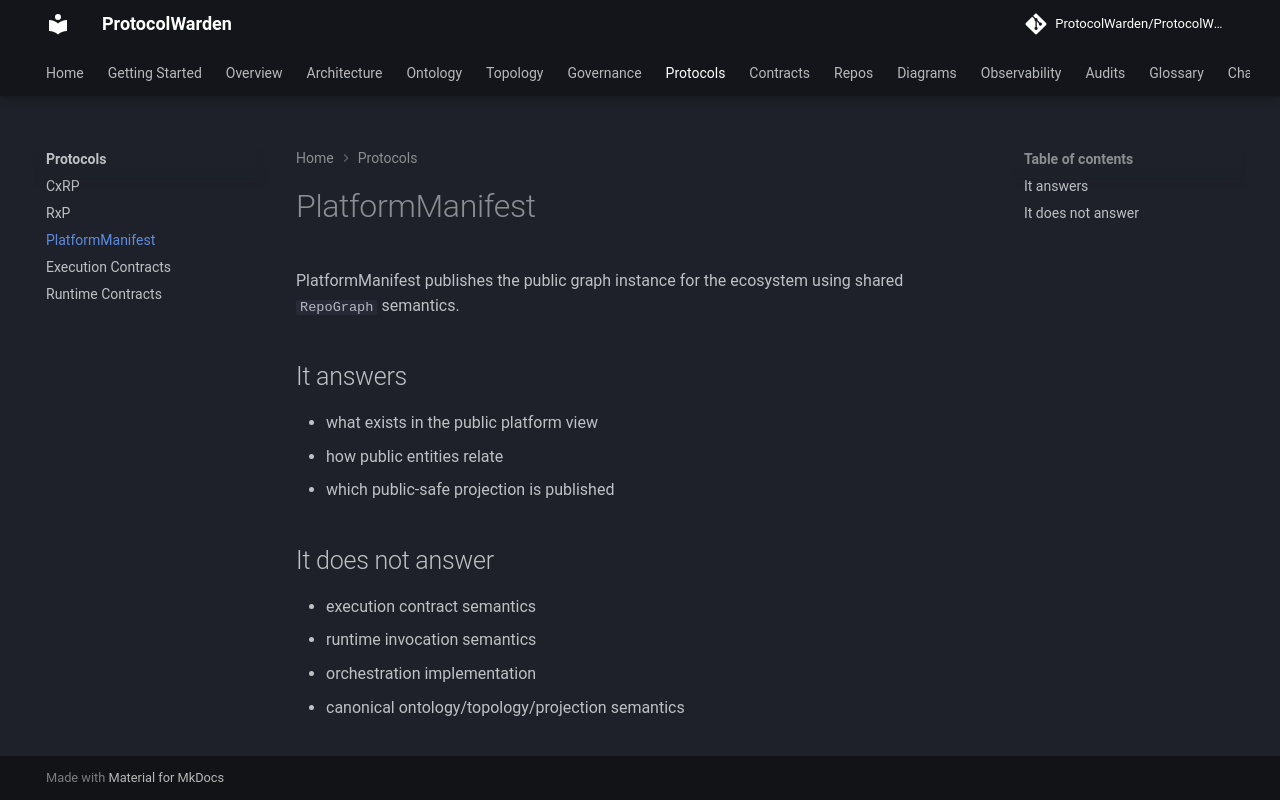

repository: ProtocolWarden/ProtocolWarden.github.io · page: protocols/platformmanifest/index.html · generator: mkdocs

# PlatformManifest

PlatformManifest publishes the public graph instance for the ecosystem using
shared `RepoGraph` semantics.

## It answers

- what exists in the public platform view
- how public entities relate
- which public-safe projection is published

## It does not answer

- execution contract semantics
- runtime invocation semantics
- orchestration implementation
- canonical ontology/topology/projection semantics
